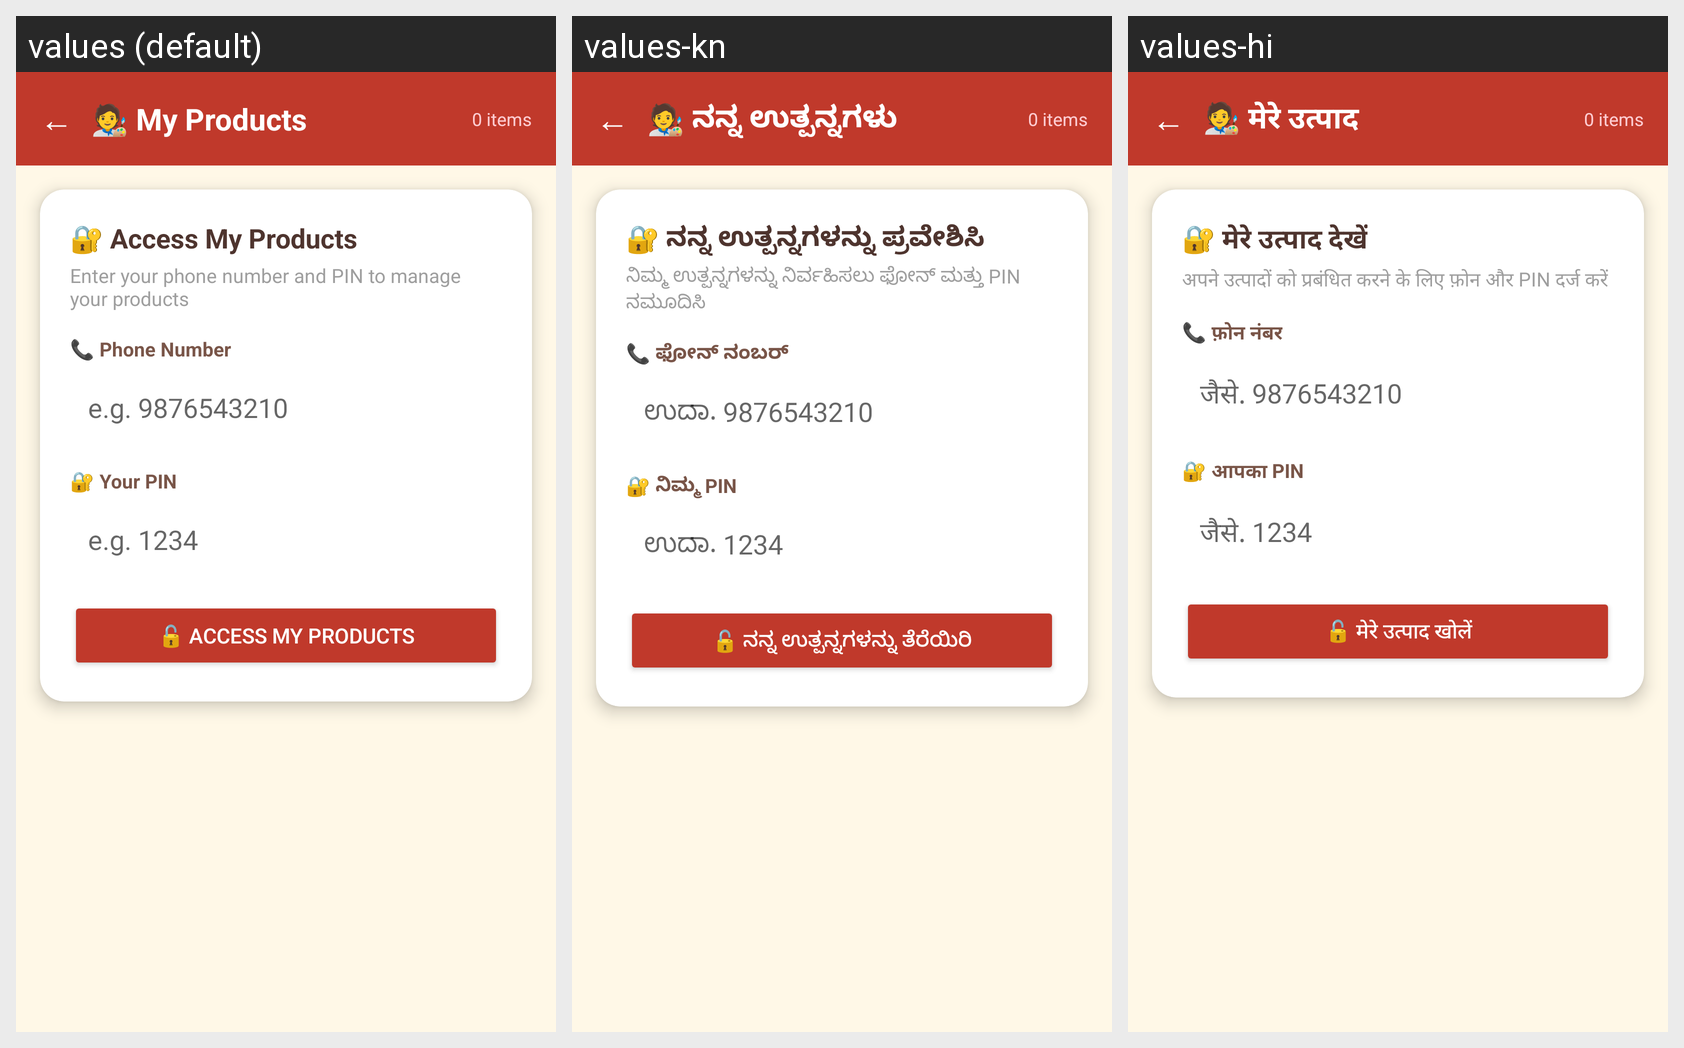

For this localized Android screen grid, give each drawn string resource with its value in every locale shown.
Android screen res/layout/activity_my_products.xml rendered under 3 locales, left to right: values (default), values-kn, values-hi. Device: Nexus 5 (rendered at 1080×1920; each locale shown at half size, 540×960, under a caption strip naming it); theme Theme.HalliSanthe.
Strings drawn on this screen, with the default value and each locale's value (text and hints the layout hard-codes, and strings that could not be matched under every locale, appear in the picture but are not listed):

my_products_title
  values: 🧑‍🎨 My Products
  values-kn: 🧑‍🎨 ನನ್ನ ಉತ್ಪನ್ನಗಳು
  values-hi: 🧑‍🎨 मेरे उत्पाद

access_my_products
  values: 🔐 Access My Products
  values-kn: 🔐 ನನ್ನ ಉತ್ಪನ್ನಗಳನ್ನು ಪ್ರವೇಶಿಸಿ
  values-hi: 🔐 मेरे उत्पाद देखें

access_subtitle
  values: Enter your phone number and PIN to manage your products
  values-kn: ನಿಮ್ಮ ಉತ್ಪನ್ನಗಳನ್ನು ನಿರ್ವಹಿಸಲು ಫೋನ್ ಮತ್ತು PIN ನಮೂದಿಸಿ
  values-hi: अपने उत्पादों को प्रबंधित करने के लिए फ़ोन और PIN दर्ज करें

your_phone
  values: 📞 Phone Number
  values-kn: 📞 ಫೋನ್ ನಂಬರ್
  values-hi: 📞 फ़ोन नंबर

phone_hint
  values: e.g. 9876543210
  values-kn: ಉದಾ. 9876543210
  values-hi: जैसे. 9876543210

your_pin
  values: 🔐 Your PIN
  values-kn: 🔐 ನಿಮ್ಮ PIN
  values-hi: 🔐 आपका PIN

pin_hint
  values: e.g. 1234
  values-kn: ಉದಾ. 1234
  values-hi: जैसे. 1234

btn_access
  values: 🔓 Access My Products
  values-kn: 🔓 ನನ್ನ ಉತ್ಪನ್ನಗಳನ್ನು ತೆರೆಯಿರಿ
  values-hi: 🔓 मेरे उत्पाद खोलें
